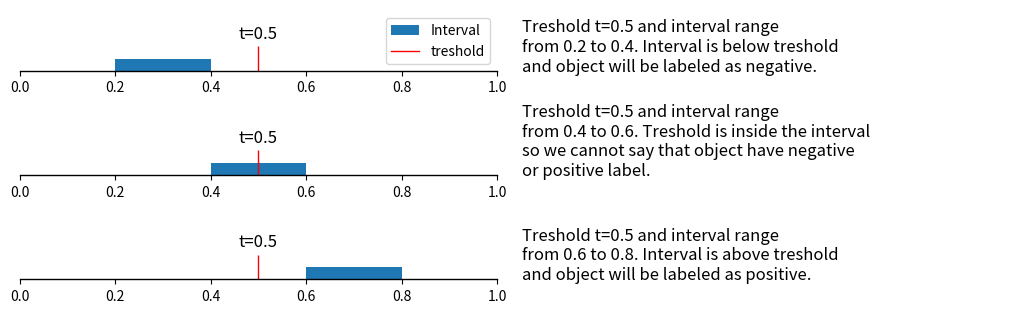

Generate this figure with matplotlib: (Note: this script raises an exception after producing the figure.)
import matplotlib.pyplot as plt
from matplotlib import patches
from matplotlib.axes import Axes
from matplotlib.lines import Line2D

fig, axes = plt.subplots(3, 2)
fig.set_size_inches(10, 3)
intervals = [(0.2, 0.4), (0.4, 0.6), (0.6, 0.8)]
descriptions = [
    "Treshold t=0.5 and interval range\n"
    "from 0.2 to 0.4. Interval is below treshold\n"
    "and object will be labeled as negative.",
    "Treshold t=0.5 and interval range\n"
    "from 0.4 to 0.6. Treshold is inside the interval\n"
    "so we cannot say that object have negative\n"
    "or positive label.",
    "Treshold t=0.5 and interval range\n"
    "from 0.6 to 0.8. Interval is above treshold\n"
    "and object will be labeled as positive.",
]
for ax, ax_col1, interval, description in zip(axes[:, 0], axes[:, 1], intervals, descriptions):
    ax.set_yticks([])

    ax.spines['top'].set_visible(False)
    ax.spines['left'].set_visible(False)
    ax.spines['right'].set_visible(False)
    ax.spines['bottom'].set_linewidth(1)
    # ax.figure.set_size_inches(5, 0.3)

    ax_col1.spines['top'].set_visible(False)
    ax_col1.spines['left'].set_visible(False)
    ax_col1.spines['right'].set_visible(False)
    ax_col1.spines['bottom'].set_visible(False)
    ax_col1.set_xticks([])
    ax_col1.set_yticks([])

    ax.set_xticks([0, 0.2, 0.4, 0.6, 0.8, 1])

    ax.set_ylim(0, 0.5)

    # DRAW INTERVAL
    rectangle = patches.Rectangle((interval[0], 0), interval[1] - interval[0], 0.1, linewidth=0, edgecolor='tab:blue',
                                  facecolor='tab:blue')
    ax.add_patch(rectangle)

    # DRAW TRESHOLD
    rectangle = patches.Rectangle((0.5, 0), 0, 0.2, linewidth=1, edgecolor='r', facecolor='none')
    ax.add_patch(rectangle)

    # Custom legend
    legend_labels = ['Interval', 'treshold']
    legend_handles = [plt.Rectangle((0, 0), 1, 1, fc="tab:blue"), Line2D([0], [0], color='red', lw=1)]
    axes[0,0].legend(legend_handles, legend_labels, loc='lower right')

    # DRAW t=0.5
    ax.text(0.5, 0.3, 't=0.5', fontsize=12, ha='center', va='center')

    # DRAW DESCRIPTION
    ax_col1.text(0,0, description, fontsize=12)
    # ax.figure.set_size_inches(10, 3)
# Save the plot as an SVG file
plt.tight_layout()
plt.subplots_adjust(left=0.02, right=1, top=1, bottom=0.1)
plt.savefig('img/plot.svg', format='svg')
plt.show()

